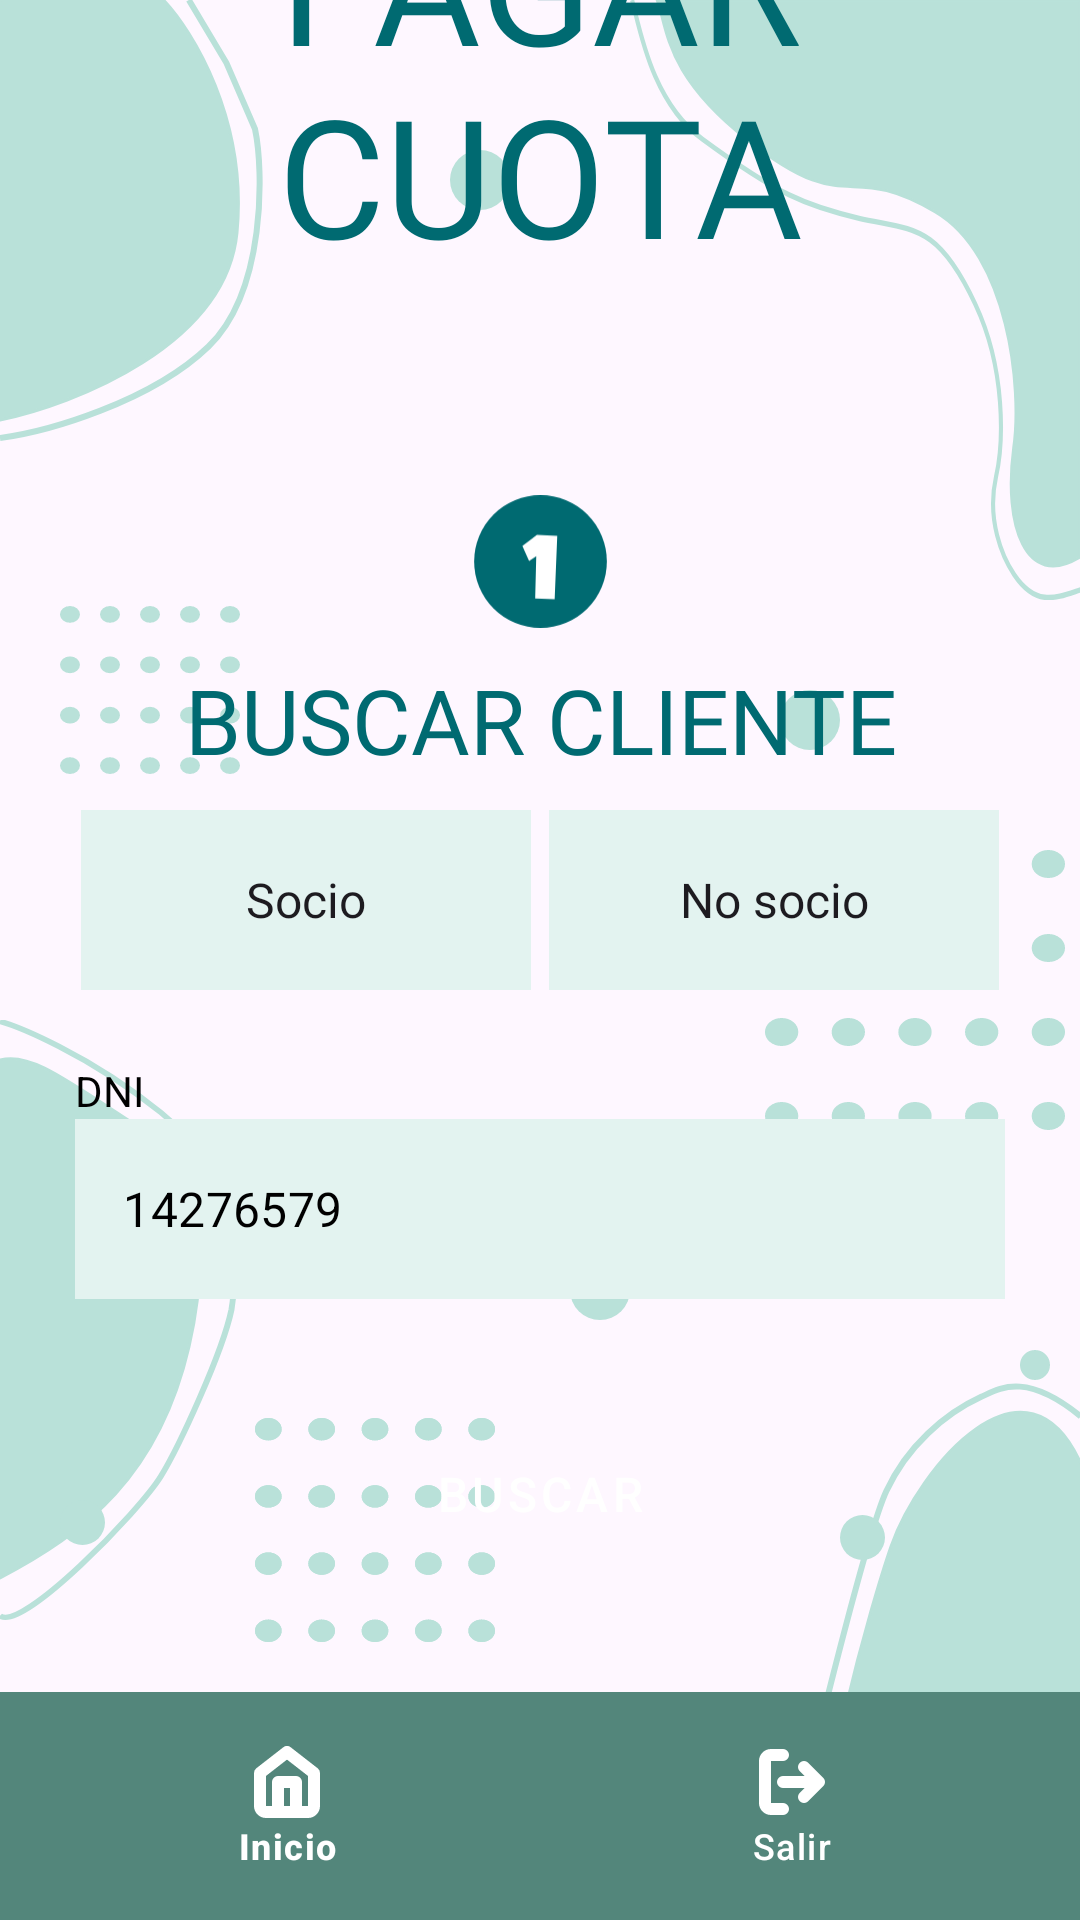

The Android layout XML behind this screen, and the referenced resources:
<!-- AndroidManifest.xml: application theme Theme.DamProyectoIntegrador -->
<!-- res/layout/activity_pay.xml -->
<FrameLayout xmlns:android="http://schemas.android.com/apk/res/android"
    xmlns:app="http://schemas.android.com/apk/res-auto"
    android:layout_width="match_parent"
    android:layout_height="match_parent"
    android:orientation="vertical">

    <include layout="@layout/main_base" />

    <ScrollView
        android:layout_width="match_parent"
        android:layout_height="match_parent"
        android:fillViewport="true"
        android:paddingBottom="90dp">

        <LinearLayout
            android:layout_width="match_parent"
            android:layout_height="wrap_content"
            android:gravity="center"
            android:orientation="vertical">

            <TextView
                style="@style/TitleStyle"
                android:layout_marginTop="-60dp"
                android:layout_marginBottom="30dp"
                android:text="@string/pagar_cuota" />

            <ImageView
                android:id="@+id/imageView"
                android:layout_width="45dp"
                android:layout_height="45dp"
                android:layout_marginTop="30dp"
                android:layout_marginBottom="0dp"
                android:contentDescription="@string/step_one"
                android:src="@drawable/ic_one" />

            <TextView
                style="@style/SubtitleStyle"
                android:layout_marginTop="0dp"
                android:layout_marginBottom="0dp"
                android:text="@string/buscar_cliente" />

            <RadioGroup
                android:id="@+id/rg_member_type"
                android:layout_width="wrap_content"
                android:layout_height="wrap_content"
                android:layout_marginBottom="24dp"
                android:orientation="horizontal">

                <RadioButton
                    android:id="@+id/rb_member"
                    style="@style/RadioStyle"
                    android:text="@string/socio"
                    android:button="@null" />

                <RadioButton
                    android:id="@+id/rb_no_member"
                    style="@style/RadioStyle"
                    android:text="@string/noSocio"
                    android:button="@null" />

            </RadioGroup>

            <TextView
                style="@style/LabelStyle"
                android:text="@string/dni_label" />

            <EditText
                android:id="@+id/et_dni"
                style="@style/EditTextStyle"
                android:autofillHints=""
                android:hint="@string/DNIhint"
                android:inputType="number" />

            <Button
                android:id="@+id/btn_search"
                style="@style/ButtonStyle"
                android:text="@string/buscar" />

        </LinearLayout>
    </ScrollView>

    <com.google.android.material.bottomnavigation.BottomNavigationView
        android:id="@+id/bottom_navigation"
        style="@style/BottomNavStyle"
        app:menu="@menu/bottom_nav_two_elements"
        app:itemIconTint="@color/colorButtonText"
        app:itemTextColor="@color/colorButtonText" />
</FrameLayout>
<!-- res/layout/main_base.xml (included above) -->
<FrameLayout xmlns:android="http://schemas.android.com/apk/res/android"
    android:layout_width="match_parent"
    android:layout_height="match_parent"
    android:orientation="vertical">

    <include layout="@layout/base" />

    <RelativeLayout
        android:layout_width="match_parent"
        android:layout_height="match_parent"
        android:orientation="vertical">

        <ImageView
            android:layout_width="20dp"
            android:layout_height="20dp"
            android:src="@drawable/bg_circle"
            android:contentDescription="@string/circle"
            android:layout_marginStart="150dp"
            android:layout_marginTop="50dp"/>

        <ImageView
            android:layout_width="20dp"
            android:layout_height="20dp"
            android:src="@drawable/bg_circle"
            android:contentDescription="@string/circle"
            android:layout_alignParentEnd="true"
            android:layout_marginEnd="80dp"
            android:layout_marginTop="230dp"/>

        <ImageView
            android:layout_width="10dp"
            android:layout_height="10dp"
            android:src="@drawable/bg_circle"
            android:contentDescription="@string/circle"
            android:layout_alignParentEnd="true"
            android:layout_marginEnd="10dp"
            android:layout_marginTop="450dp"/>

        <ImageView
            android:layout_width="15dp"
            android:layout_height="15dp"
            android:src="@drawable/bg_circle"
            android:contentDescription="@string/circle"
            android:layout_marginStart="20dp"
            android:layout_marginTop="500dp"/>

        <ImageView
            android:layout_width="20dp"
            android:layout_height="20dp"
            android:src="@drawable/bg_circle"
            android:contentDescription="@string/circle"
            android:layout_alignParentBottom="true"
            android:layout_marginBottom="200dp"
            android:layout_marginStart="190dp"/>

        <ImageView
            android:layout_width="15dp"
            android:layout_height="15dp"
            android:src="@drawable/bg_circle"
            android:contentDescription="@string/circle"
            android:layout_alignParentBottom="true"
            android:layout_marginBottom="120dp"
            android:layout_marginStart="280dp"/>

        <ImageView
            android:layout_width="60dp"
            android:layout_height="60dp"
            android:src="@drawable/bg_square_circles"
            android:contentDescription="@string/circle"
            android:layout_marginStart="20dp"
            android:layout_marginTop="200dp"/>

        <ImageView
            android:layout_width="80dp"
            android:layout_height="80dp"
            android:src="@drawable/bg_square_circles"
            android:contentDescription="@string/circle"
            android:layout_alignParentBottom="true"
            android:layout_marginStart="85dp"
            android:layout_marginBottom="90dp"/>

        <ImageView
            android:layout_width="80dp"
            android:layout_height="80dp"
            android:src="@drawable/bg_square_circles"
            android:contentDescription="@string/circle"
            android:layout_alignParentBottom="true"
            android:layout_marginStart="85dp"
            android:layout_marginBottom="90dp"/>

        <ImageView
            android:layout_width="100dp"
            android:layout_height="100dp"
            android:src="@drawable/bg_square_circles"
            android:contentDescription="@string/circle"
            android:layout_alignParentBottom="true"
            android:layout_alignParentEnd="true"
            android:layout_marginBottom="260dp"
            android:layout_marginEnd="5dp"/>

    </RelativeLayout>

</FrameLayout>
<!-- res/layout/base.xml (included above) -->
<?xml version="1.0" encoding="utf-8"?>
<RelativeLayout xmlns:android="http://schemas.android.com/apk/res/android"
    android:id="@+id/base_layout"
    android:focusable="true"
    android:focusableInTouchMode="true"
    android:layout_width="match_parent"
    android:layout_height="match_parent"
    android:orientation="vertical">

    <ImageView
        android:layout_width="wrap_content"
        android:layout_height="wrap_content"
        android:src="@drawable/bg_stain_one"
        android:contentDescription="@string/stain" />

    <ImageView
        android:layout_width="wrap_content"
        android:layout_height="wrap_content"
        android:src="@drawable/bg_stain_two"
        android:contentDescription="@string/stain"
        android:layout_alignParentEnd="true" />

    <ImageView
        android:layout_width="wrap_content"
        android:layout_height="wrap_content"
        android:src="@drawable/bg_stain_three"
        android:contentDescription="@string/stain"
        android:layout_alignParentBottom="true"
        android:layout_marginBottom="100dp" />

    <ImageView
        android:layout_width="wrap_content"
        android:layout_height="wrap_content"
        android:src="@drawable/bg_stain_four"
        android:contentDescription="@string/stain"
        android:layout_alignParentBottom="true"
        android:layout_marginStart="50dp" />

    <ImageView
        android:layout_width="wrap_content"
        android:layout_height="wrap_content"
        android:src="@drawable/bg_stain_five"
        android:contentDescription="@string/stain"
        android:layout_alignParentBottom="true"
        android:layout_alignParentEnd="true" />

</RelativeLayout>
<!-- resources referenced by this layout -->
<resources>
  <color name="colorButtonText">#FFFFFF</color>
  <!-- drawable bg_circle (drawable) -->
  <vector xmlns:android="http://schemas.android.com/apk/res/android"
      android:width="17dp"
      android:height="17dp"
      android:viewportWidth="17"
      android:viewportHeight="17">
      <path
          android:fillColor="@color/colorSecondary"
          android:pathData="M8.5 0A8.5 8.5 0 1 0 8.5 17 8.5 8.5 0 1 0 8.5 0z"/>
  </vector>
  <string name="DNIhint">14276579</string>
  <string name="buscar">BUSCAR</string>
  <string name="buscar_cliente">BUSCAR CLIENTE</string>
  <string name="circle">circle</string>
  <string name="dni_label">DNI</string>
  <string name="noSocio">No socio</string>
  <string name="pagar_cuota">PAGAR CUOTA</string>
  <string name="socio">Socio</string>
  <string name="stain">stain</string>
  <string name="step_one">step one</string>
  <style name="BottomNavStyle" parent="Widget.Design.BottomNavigationView">
          <item name="android:layout_width">match_parent</item>
          <item name="android:layout_height">wrap_content</item>
          <item name="android:padding">10dp</item>
          <item name="android:layout_gravity">bottom</item>
          <item name="android:background">@color/colorPrimary</item>
      </style>
  <style name="ButtonStyle" parent="Widget.MaterialComponents.Button">
          <item name="android:layout_width">310dp</item>
          <item name="android:layout_height">80dp</item>
          <item name="android:layout_marginTop">5dp</item>
          <item name="android:layout_marginBottom">5dp</item>
          <item name="android:backgroundTint">@color/colorPrimary</item>
          <item name="android:textSize">16sp</item>
          <item name="android:textColor">@color/colorButtonText</item>
      </style>
  <style name="LabelStyle" parent="Widget.AppCompat.TextView">
          <item name="android:layout_width">310dp</item>
          <item name="android:layout_height">wrap_content</item>
          <item name="android:textSize">14sp</item>
          <item name="android:textColor">@color/colorFormText</item>
      </style>
  <style name="RadioStyle" parent="Widget.AppCompat.CompoundButton.RadioButton">
          <item name="android:layout_width">150dp</item>
          <item name="android:layout_height">60dp</item>
          <item name="android:layout_marginStart">3dp</item>
          <item name="android:layout_marginEnd">3dp</item>
          <item name="android:gravity">center</item>
          <item name="android:textSize">16sp</item>
          <item name="android:background">@color/colorSecondaryLight</item>
      </style>
  <style name="SubtitleStyle" parent="Widget.AppCompat.TextView">
          <item name="android:layout_width">match_parent</item>
          <item name="android:layout_height">wrap_content</item>
          <item name="android:gravity">center</item>
          <item name="android:fontFamily">@font/lukiest_guy</item>
          <item name="android:textColor">@color/colorTitle</item>
          <item name="android:textSize">30sp</item>
          <item name="android:padding">10dp</item>
      </style>
  <style name="TitleStyle" parent="Widget.AppCompat.TextView">
          <item name="android:layout_width">match_parent</item>
          <item name="android:layout_height">wrap_content</item>
          <item name="android:gravity">center</item>
          <item name="android:fontFamily">@font/lukiest_guy</item>
          <item name="android:textColor">@color/colorTitle</item>
          <item name="android:textSize">55sp</item>
          <item name="android:padding">10dp</item>
      </style>
  <style name="Theme.DamProyectoIntegrador" parent="Base.Theme.DamProyectoIntegrador" />
  <color name="colorSecondary">#B9E1D9</color>
  <color name="colorPrimary">#53867B</color>
  <color name="colorSecondaryLight">#E3F3F0</color>
  <color name="colorFormText">#000000</color>
  <color name="colorTitle">#006A71</color>
  <style name="Base.Theme.DamProyectoIntegrador" parent="Theme.Material3.DayNight.NoActionBar">
          
          
      </style>
</resources>
